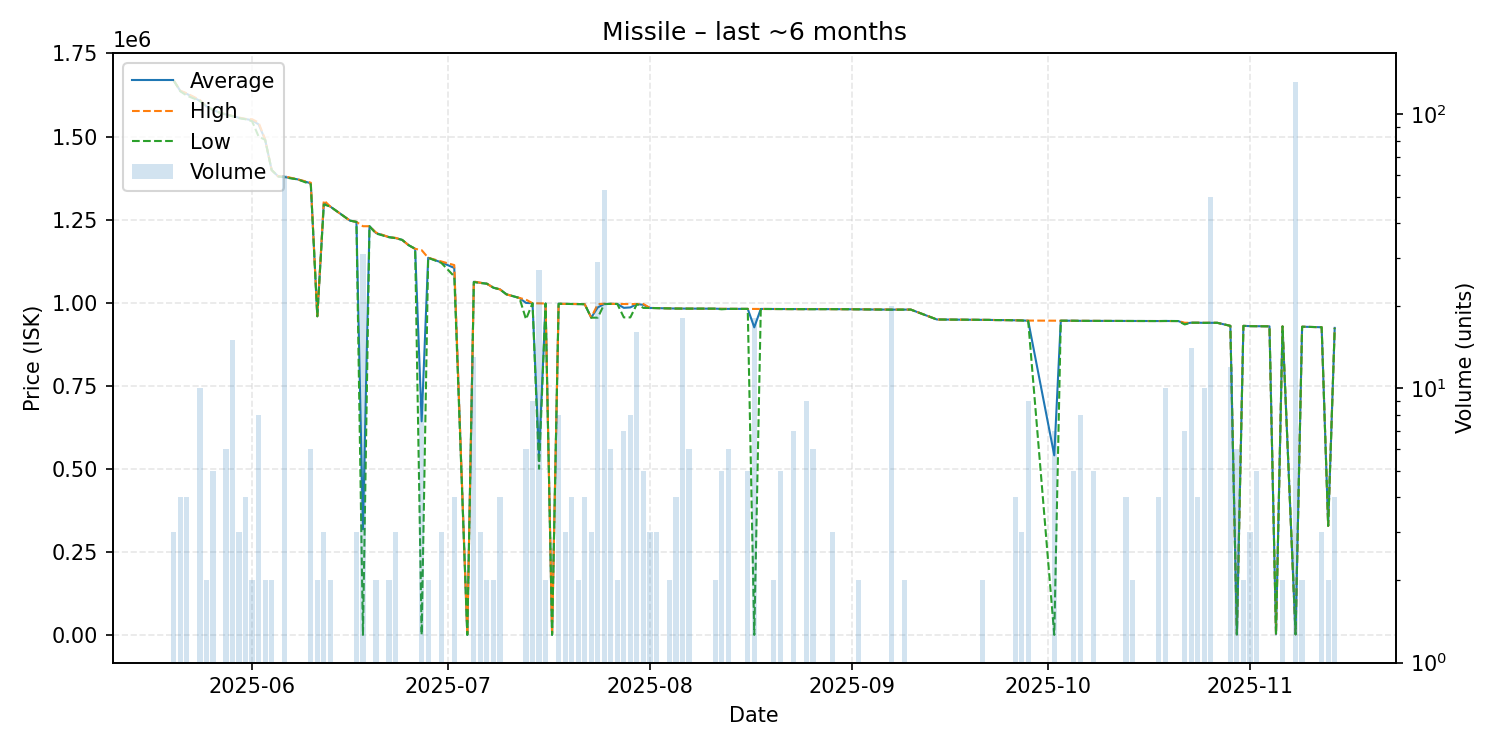

Values plotted in this chart, from the file beside it:
date, average, highest, lowest, order_count, volume
2025-05-20, 1668000, 1668000, 1668000, 1, 3
2025-05-21, 1637000, 1638000, 1636000, 4, 4
2025-05-22, 1628250, 1630000, 1623000, 2, 4
2025-05-24, 1607400, 1610000, 1607000, 7, 10
2025-05-25, 1591000, 1591000, 1591000, 2, 2
2025-05-26, 1580200, 1581000, 1580000, 2, 5
2025-05-27, 1572000, 1572000, 1572000, 1, 1
2025-05-28, 1566500, 1567000, 1566000, 5, 6
2025-05-29, 1561467, 1562000, 1561000, 6, 15
2025-05-30, 1556333, 1557000, 1555000, 2, 3
2025-05-31, 1552750, 1553000, 1552000, 4, 4
2025-06-01, 1549000, 1552000, 1546000, 2, 2
2025-06-02, 1536500, 1542000, 1500000, 3, 8
2025-06-03, 1490500, 1491000, 1490000, 2, 2
2025-06-04, 1399000, 1399000, 1399000, 1, 2
2025-06-05, 1380000, 1380000, 1380000, 1, 1
2025-06-06, 1378167, 1380000, 1377000, 11, 60
2025-06-08, 1371000, 1371000, 1371000, 1, 1
2025-06-10, 1359167, 1361000, 1356000, 4, 6
2025-06-11, 959000, 959000, 959000, 1, 2
2025-06-12, 1299667, 1308000, 1295500, 3, 3
2025-06-13, 1289000, 1289000, 1289000, 2, 2
2025-06-16, 1247000, 1247000, 1247000, 1, 1
2025-06-17, 1243000, 1243000, 1243000, 1, 3
2025-06-18, 317645, 1230000, 0.01, 6, 31
2025-06-19, 1230000, 1230000, 1230000, 1, 1
2025-06-20, 1209500, 1211000, 1208000, 2, 2
2025-06-22, 1197000, 1197000, 1197000, 1, 2
2025-06-23, 1194333, 1195000, 1194000, 3, 3
2025-06-24, 1189000, 1189000, 1189000, 1, 1
2025-06-25, 1173000, 1173000, 1173000, 1, 1
2025-06-26, 1162000, 1162000, 1162000, 1, 1
2025-06-27, 642778, 1158000, 1.0, 7, 9
2025-06-28, 1135000, 1135000, 1135000, 1, 2
2025-06-30, 1121333, 1124000, 1120000, 2, 3
2025-07-02, 1104500, 1113000, 1079000, 3, 4
2025-07-04, 5.0, 5.0, 5.0, 1, 1
2025-07-05, 1062846, 1063500, 1062000, 4, 13
2025-07-06, 1059667, 1060000, 1059000, 2, 3
2025-07-07, 1057000, 1057000, 1057000, 2, 2
2025-07-08, 1045000, 1045000, 1045000, 1, 2
2025-07-09, 1040000, 1040000, 1040000, 4, 4
2025-07-10, 1025000, 1025000, 1025000, 1, 1
2025-07-12, 1014000, 1014000, 1014000, 1, 1
2025-07-13, 999167, 1009000, 950000, 2, 6
2025-07-14, 998300, 998300, 998300, 2, 9
2025-07-15, 536874, 997800, 500000, 3, 27
2025-07-16, 997400, 997400, 997400, 1, 2
2025-07-17, 5.0, 5.0, 5.0, 1, 1
2025-07-18, 996762, 996800, 996600, 5, 8
2025-07-19, 996200, 996200, 996200, 2, 3
2025-07-20, 996025, 996100, 996000, 2, 4
2025-07-21, 995650, 995800, 995500, 2, 2
2025-07-22, 995300, 995300, 995300, 1, 4
2025-07-23, 954933, 955000, 954800, 3, 3
2025-07-24, 985514, 995300, 954800, 8, 29
2025-07-25, 995840, 996700, 995500, 8, 53
2025-07-26, 996383, 996400, 996300, 4, 6
2025-07-27, 996050, 996100, 996000, 2, 2
2025-07-28, 984386, 995900, 955600, 4, 7
... 77 more rows
